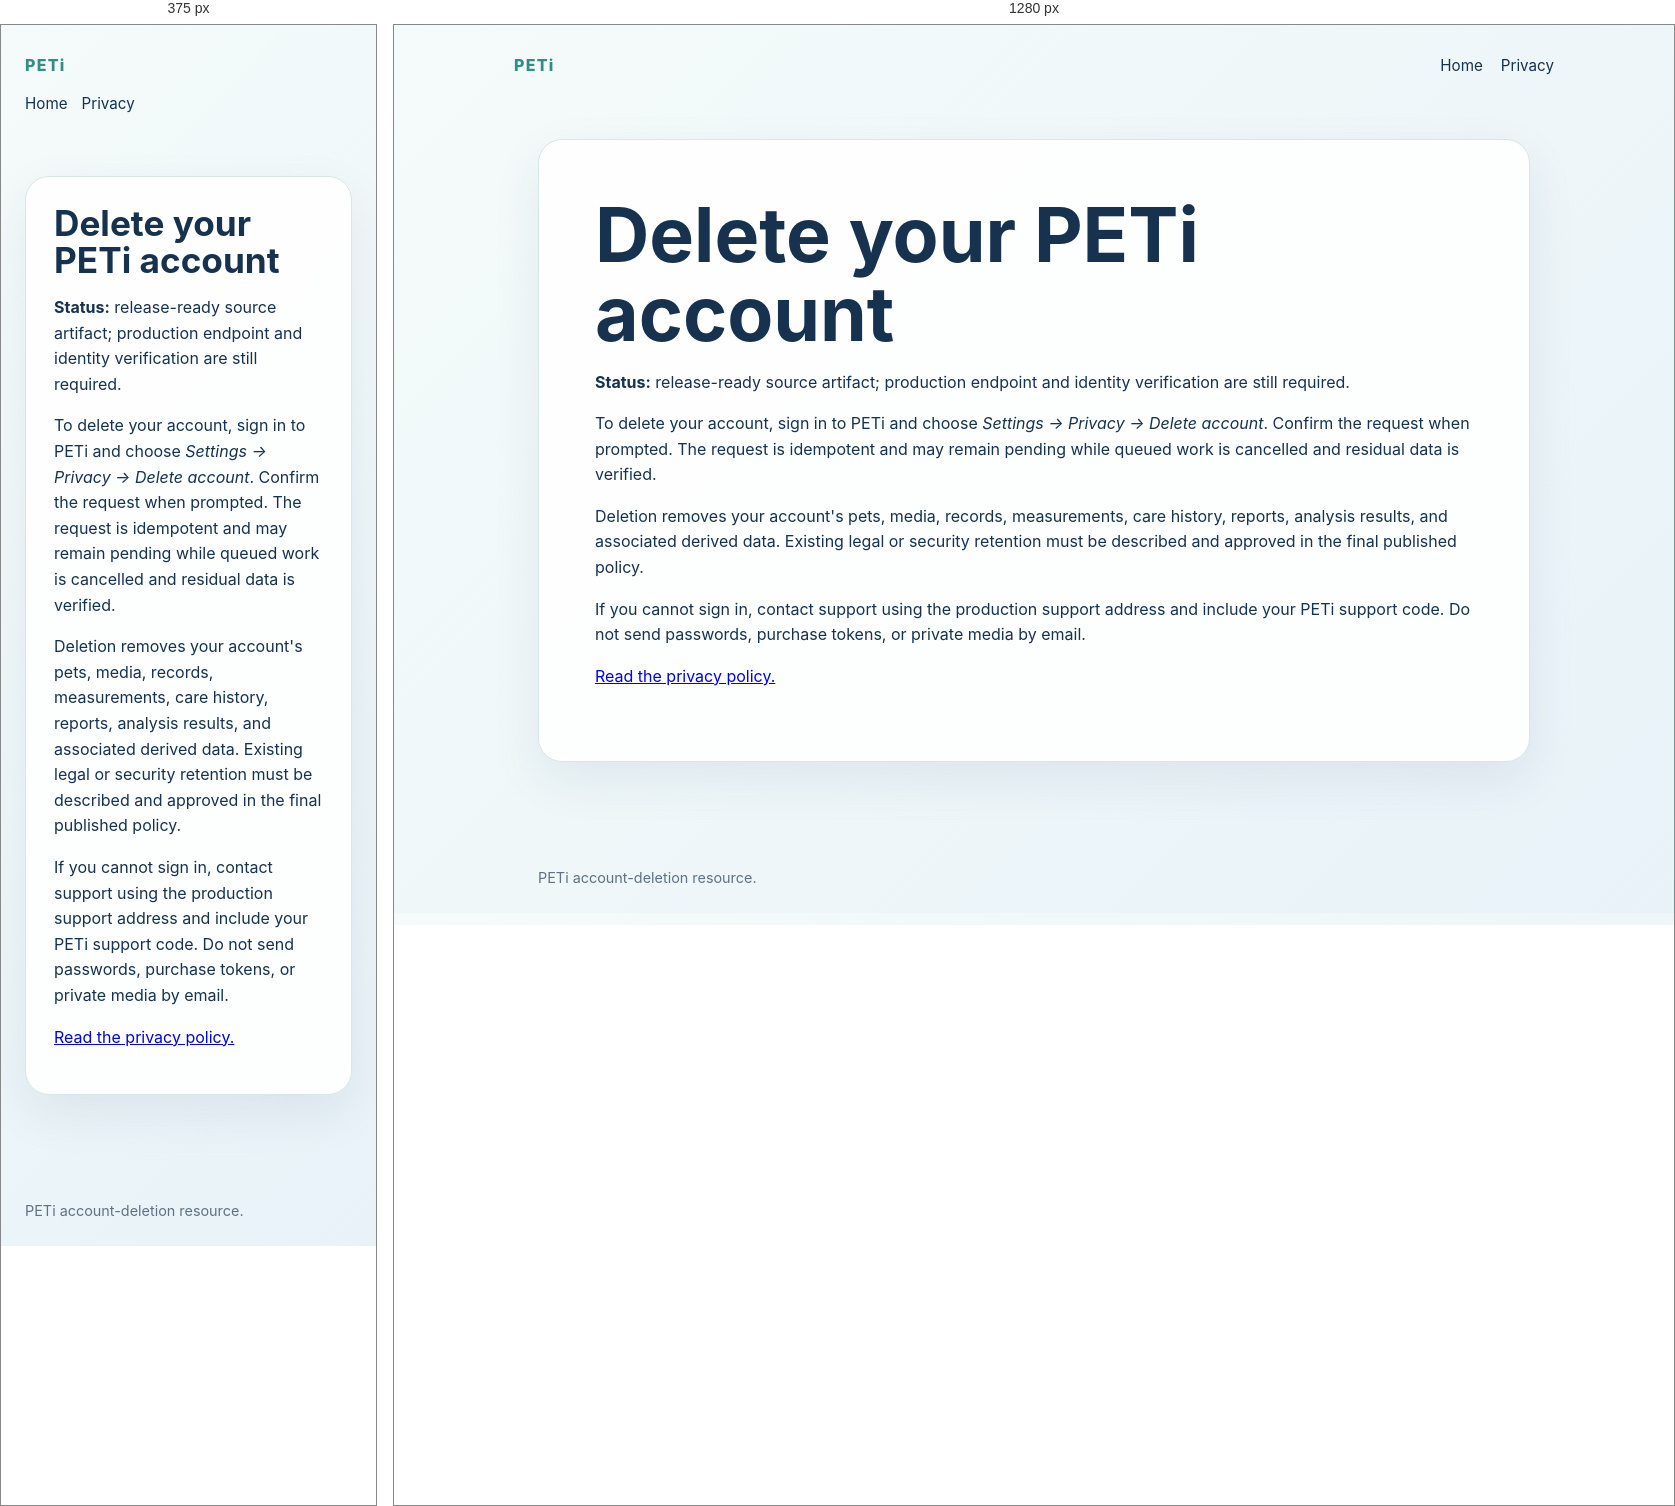
Rendered at 375 px and 1280 px, left to right.

<!-- file: delete-account.html -->
<!doctype html>
<html lang="en">
<head><meta charset="utf-8"><meta name="viewport" content="width=device-width,initial-scale=1"><link rel="stylesheet" href="styles.css"><title>Delete PETi account</title></head>
<body>
<header><div class="brand">PETi</div><nav><a href="index.html">Home</a><a href="privacy.html">Privacy</a></nav></header><main><article>
<h1>Delete your PETi account</h1>
<p><strong>Status:</strong> release-ready source artifact; production endpoint and identity verification are still required.</p>
<p>To delete your account, sign in to PETi and choose <em>Settings → Privacy → Delete account</em>. Confirm the request when prompted. The request is idempotent and may remain pending while queued work is cancelled and residual data is verified.</p>
<p>Deletion removes your account's pets, media, records, measurements, care history, reports, analysis results, and associated derived data. Existing legal or security retention must be described and approved in the final published policy.</p>
<p>If you cannot sign in, contact support using the production support address and include your PETi support code. Do not send passwords, purchase tokens, or private media by email.</p>
<p><a href="privacy.html">Read the privacy policy.</a></p>
</article></main><footer>PETi account-deletion resource.</footer>
</body>
</html>


/* @media block from styles.css */
@media (max-width:640px) { header { align-items:flex-start; gap:12px; flex-direction:column; } .hero { padding:32px 24px; } nav a { margin:0 14px 0 0; } }